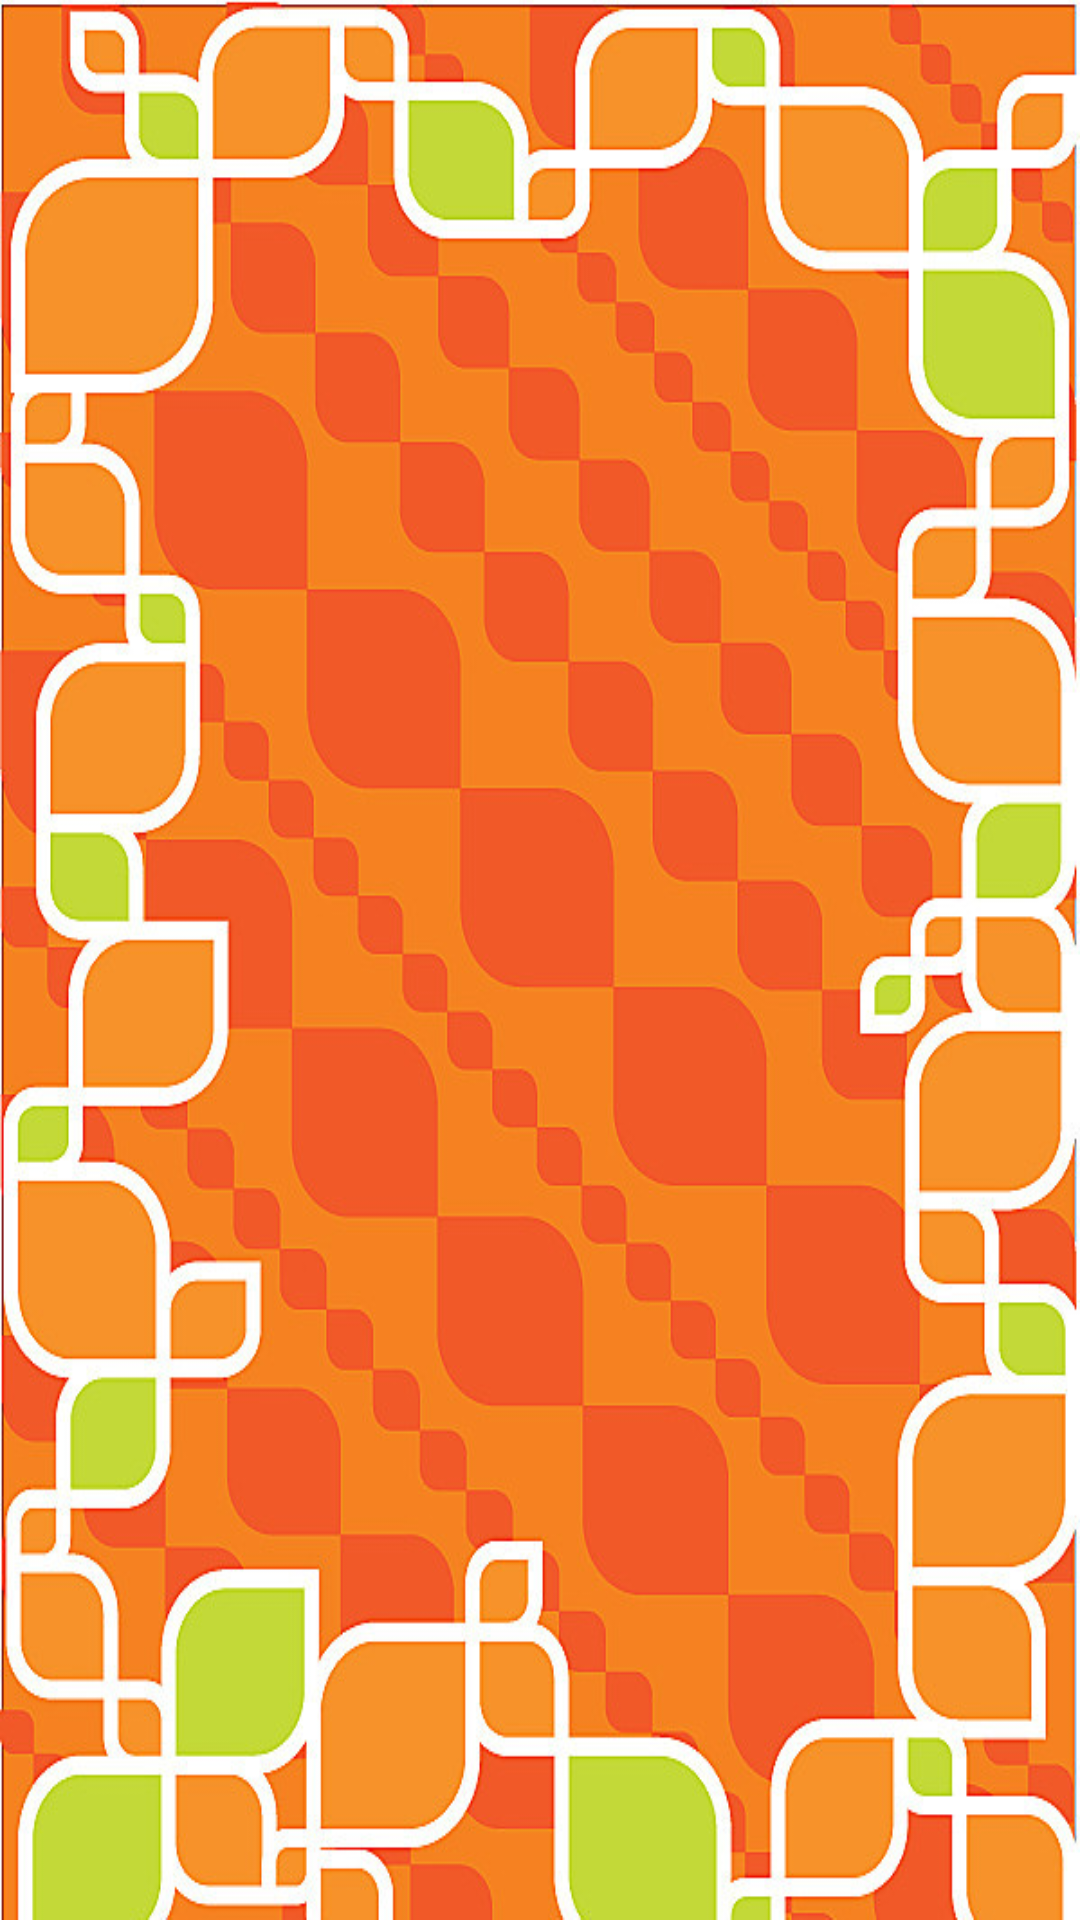

Produce the Android XML layout that renders to this screen, including the resource entries it uses.
<!-- AndroidManifest.xml: application theme android:Theme.Light.NoTitleBar.Fullscreen -->
<!-- res/layout/share.xml -->
<?xml version="1.0" encoding="utf-8"?>
<LinearLayout xmlns:android="http://schemas.android.com/apk/res/android"
    android:layout_width="match_parent"
    android:layout_height="match_parent"
    android:orientation="vertical"
    android:background="@drawable/share_background" >
    <ListView 
        android:id="@+id/lv_share"
        android:layout_width="fill_parent"
        android:layout_height="fill_parent"
        android:layout_marginTop="40dip"
        android:layout_marginBottom="40dip"
        android:layout_marginLeft="20dip">
        
    </ListView>

</LinearLayout>
<!-- resources referenced by this layout -->
<resources>
  <!-- drawable share_background: jpg bitmap (drawable, 161375 bytes) -->
</resources>
